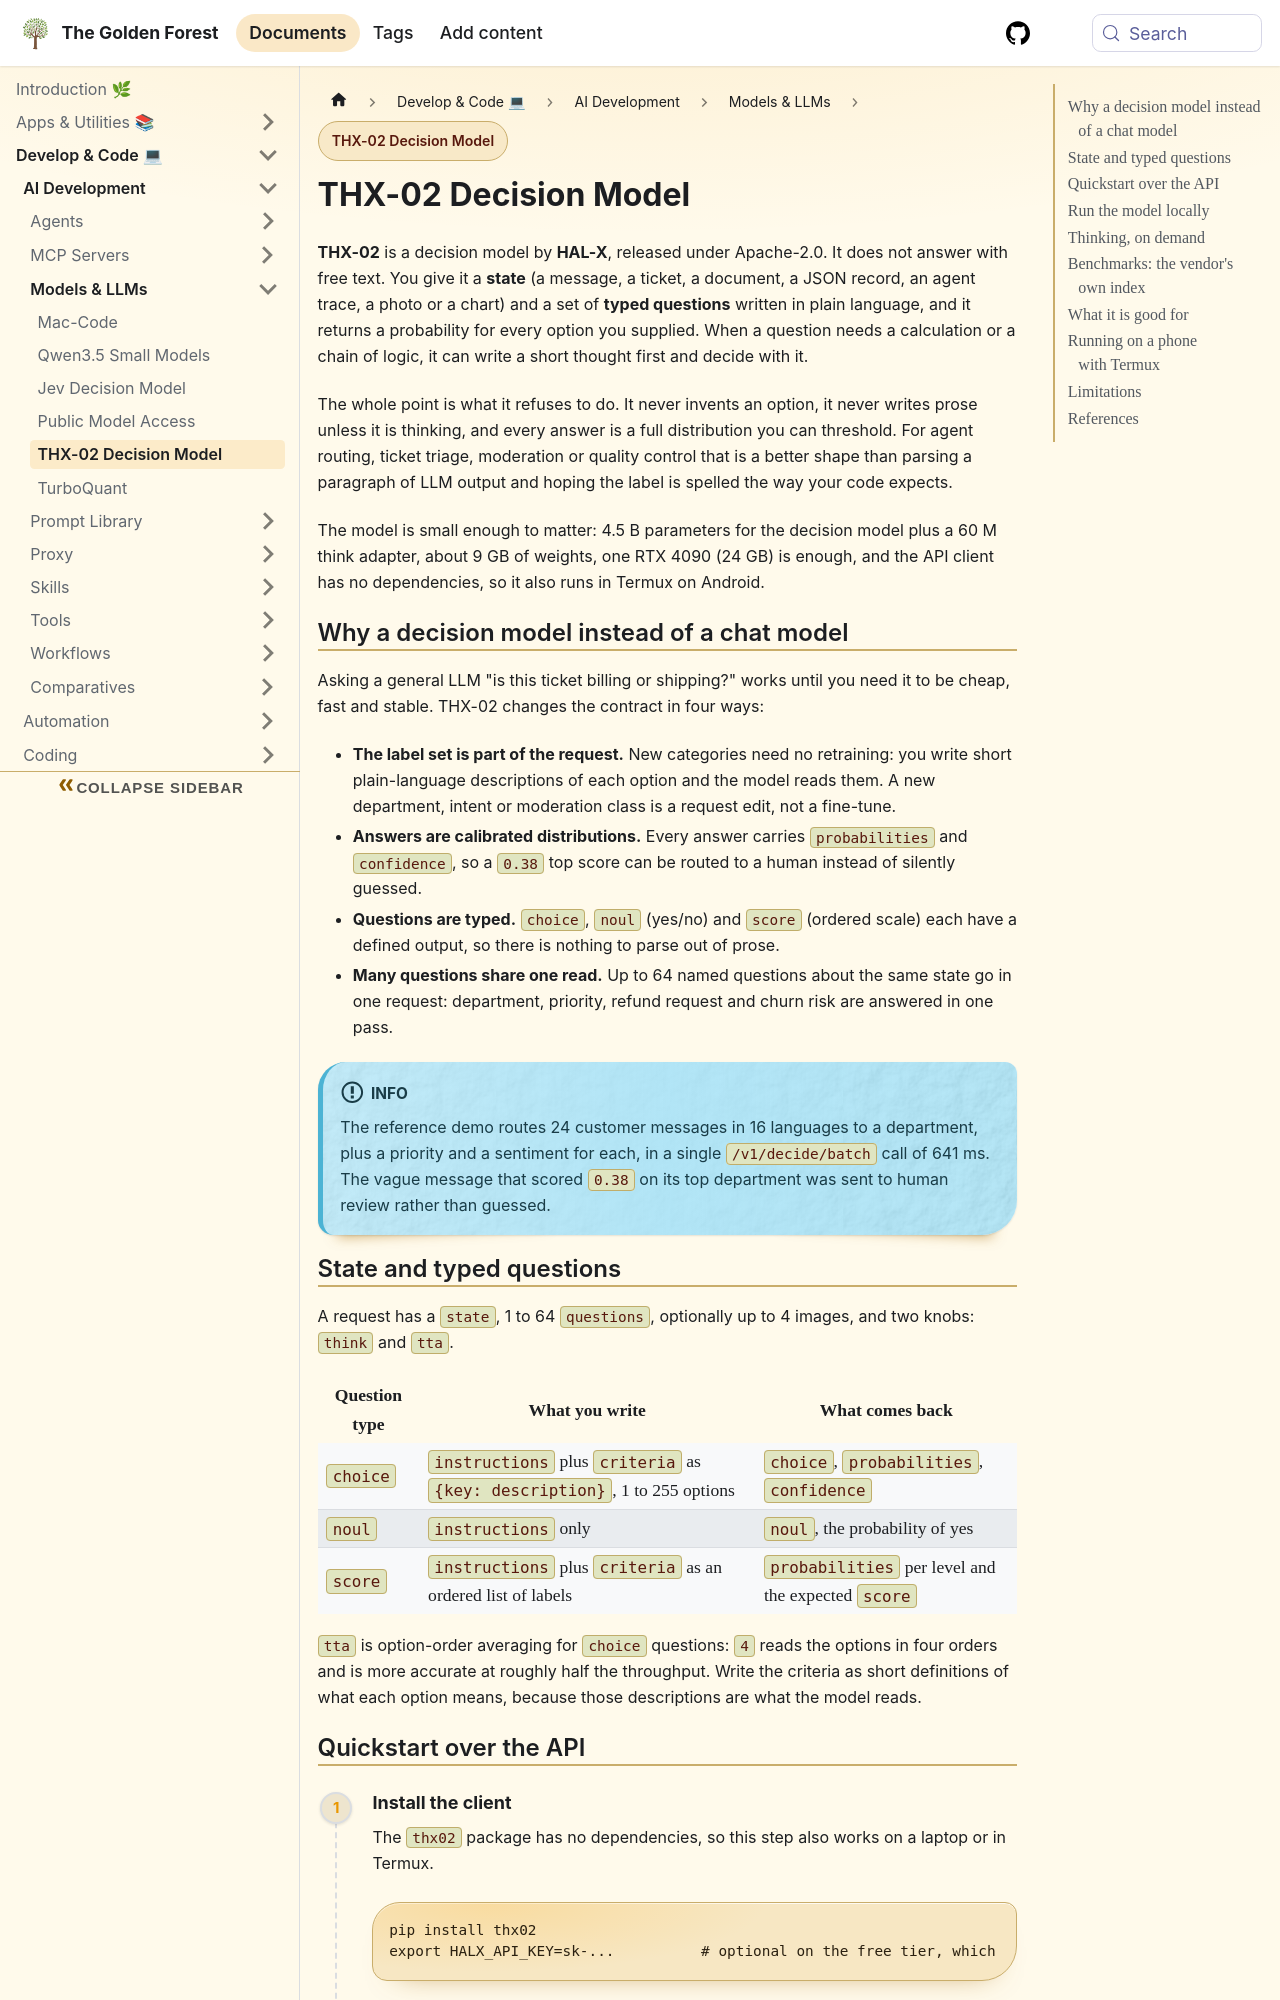

repository: sdelrio/golden-forest · page: docs/Develop-Code/AI-Development/Models-LLMs/thx-02-decision-model/index.html · generator: docusaurus

---
title: "THX-02 Decision Model"
description: "THX-02 is a 4.5B open decision model that takes a state plus typed questions and returns calibrated probabilities for every option, running locally on a GPU, a CPU or a phone."
tags: [ai, llm, agents, self-hosted]
---

import Steps from '@site/src/components/Steps/Steps';
import Step from '@site/src/components/Steps/Step';

# THX-02 Decision Model

**THX-02** is a decision model by **HAL-X**, released under Apache-2.0. It does not answer with free text. You give it a **state** (a message, a ticket, a document, a JSON record, an agent trace, a photo or a chart) and a set of **typed questions** written in plain language, and it returns a probability for every option you supplied. When a question needs a calculation or a chain of logic, it can write a short thought first and decide with it.

The whole point is what it refuses to do. It never invents an option, it never writes prose unless it is thinking, and every answer is a full distribution you can threshold. For agent routing, ticket triage, moderation or quality control that is a better shape than parsing a paragraph of LLM output and hoping the label is spelled the way your code expects.

The model is small enough to matter: 4.5 B parameters for the decision model plus a 60 M think adapter, about 9 GB of weights, one RTX 4090 (24 GB) is enough, and the API client has no dependencies, so it also runs in Termux on Android.

## Why a decision model instead of a chat model

Asking a general LLM "is this ticket billing or shipping?" works until you need it to be cheap, fast and stable. THX-02 changes the contract in four ways:

- **The label set is part of the request.** New categories need no retraining: you write short plain-language descriptions of each option and the model reads them. A new department, intent or moderation class is a request edit, not a fine-tune.
- **Answers are calibrated distributions.** Every answer carries `probabilities` and `confidence`, so a `0.38` top score can be routed to a human instead of silently guessed.
- **Questions are typed.** `choice`, `noul` (yes/no) and `score` (ordered scale) each have a defined output, so there is nothing to parse out of prose.
- **Many questions share one read.** Up to 64 named questions about the same state go in one request: department, priority, refund request and churn risk are answered in one pass.

:::info
The reference demo routes 24 customer messages in 16 languages to a department, plus a priority and a sentiment for each, in a single `/v1/decide/batch` call of 641 ms. The vague message that scored `0.38` on its top department was sent to human review rather than guessed.
:::

## State and typed questions

A request has a `state`, 1 to 64 `questions`, optionally up to 4 images, and two knobs: `think` and `tta`.

| Question type | What you write | What comes back |
|---|---|---|
| `choice` | `instructions` plus `criteria` as `{key: description}`, 1 to 255 options | `choice`, `probabilities`, `confidence` |
| `noul` | `instructions` only | `noul`, the probability of yes |
| `score` | `instructions` plus `criteria` as an ordered list of labels | `probabilities` per level and the expected `score` |

`tta` is option-order averaging for `choice` questions: `4` reads the options in four orders and is more accurate at roughly half the throughput. Write the criteria as short definitions of what each option means, because those descriptions are what the model reads.
